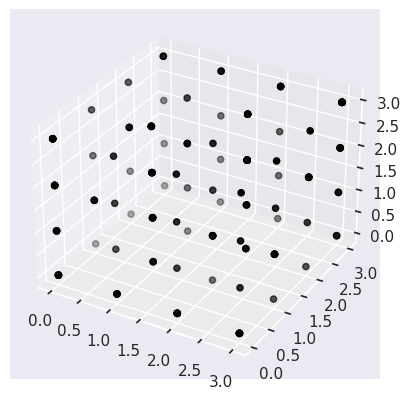

Reproduce this figure in Python.
import numpy as np
import pandas as pd
from matplotlib import pyplot as plt
import seaborn as sns

sns.set(style='darkgrid')


tic_toc_field = np.zeros((4, 4, 4)).astype(int)

coordArray = np.stack([x for x in np.ndindex(4, 4, 4)])
coordArray = coordArray.reshape(192).reshape(4, 4, 4, 3)


fig = plt.figure()
ax = fig.add_subplot(111, projection='3d')

for i in range(4):
    ax.scatter(coordArray[i, :, :], coordArray[:, i, :], coordArray[:, :, i], c="black")
plt.show()
